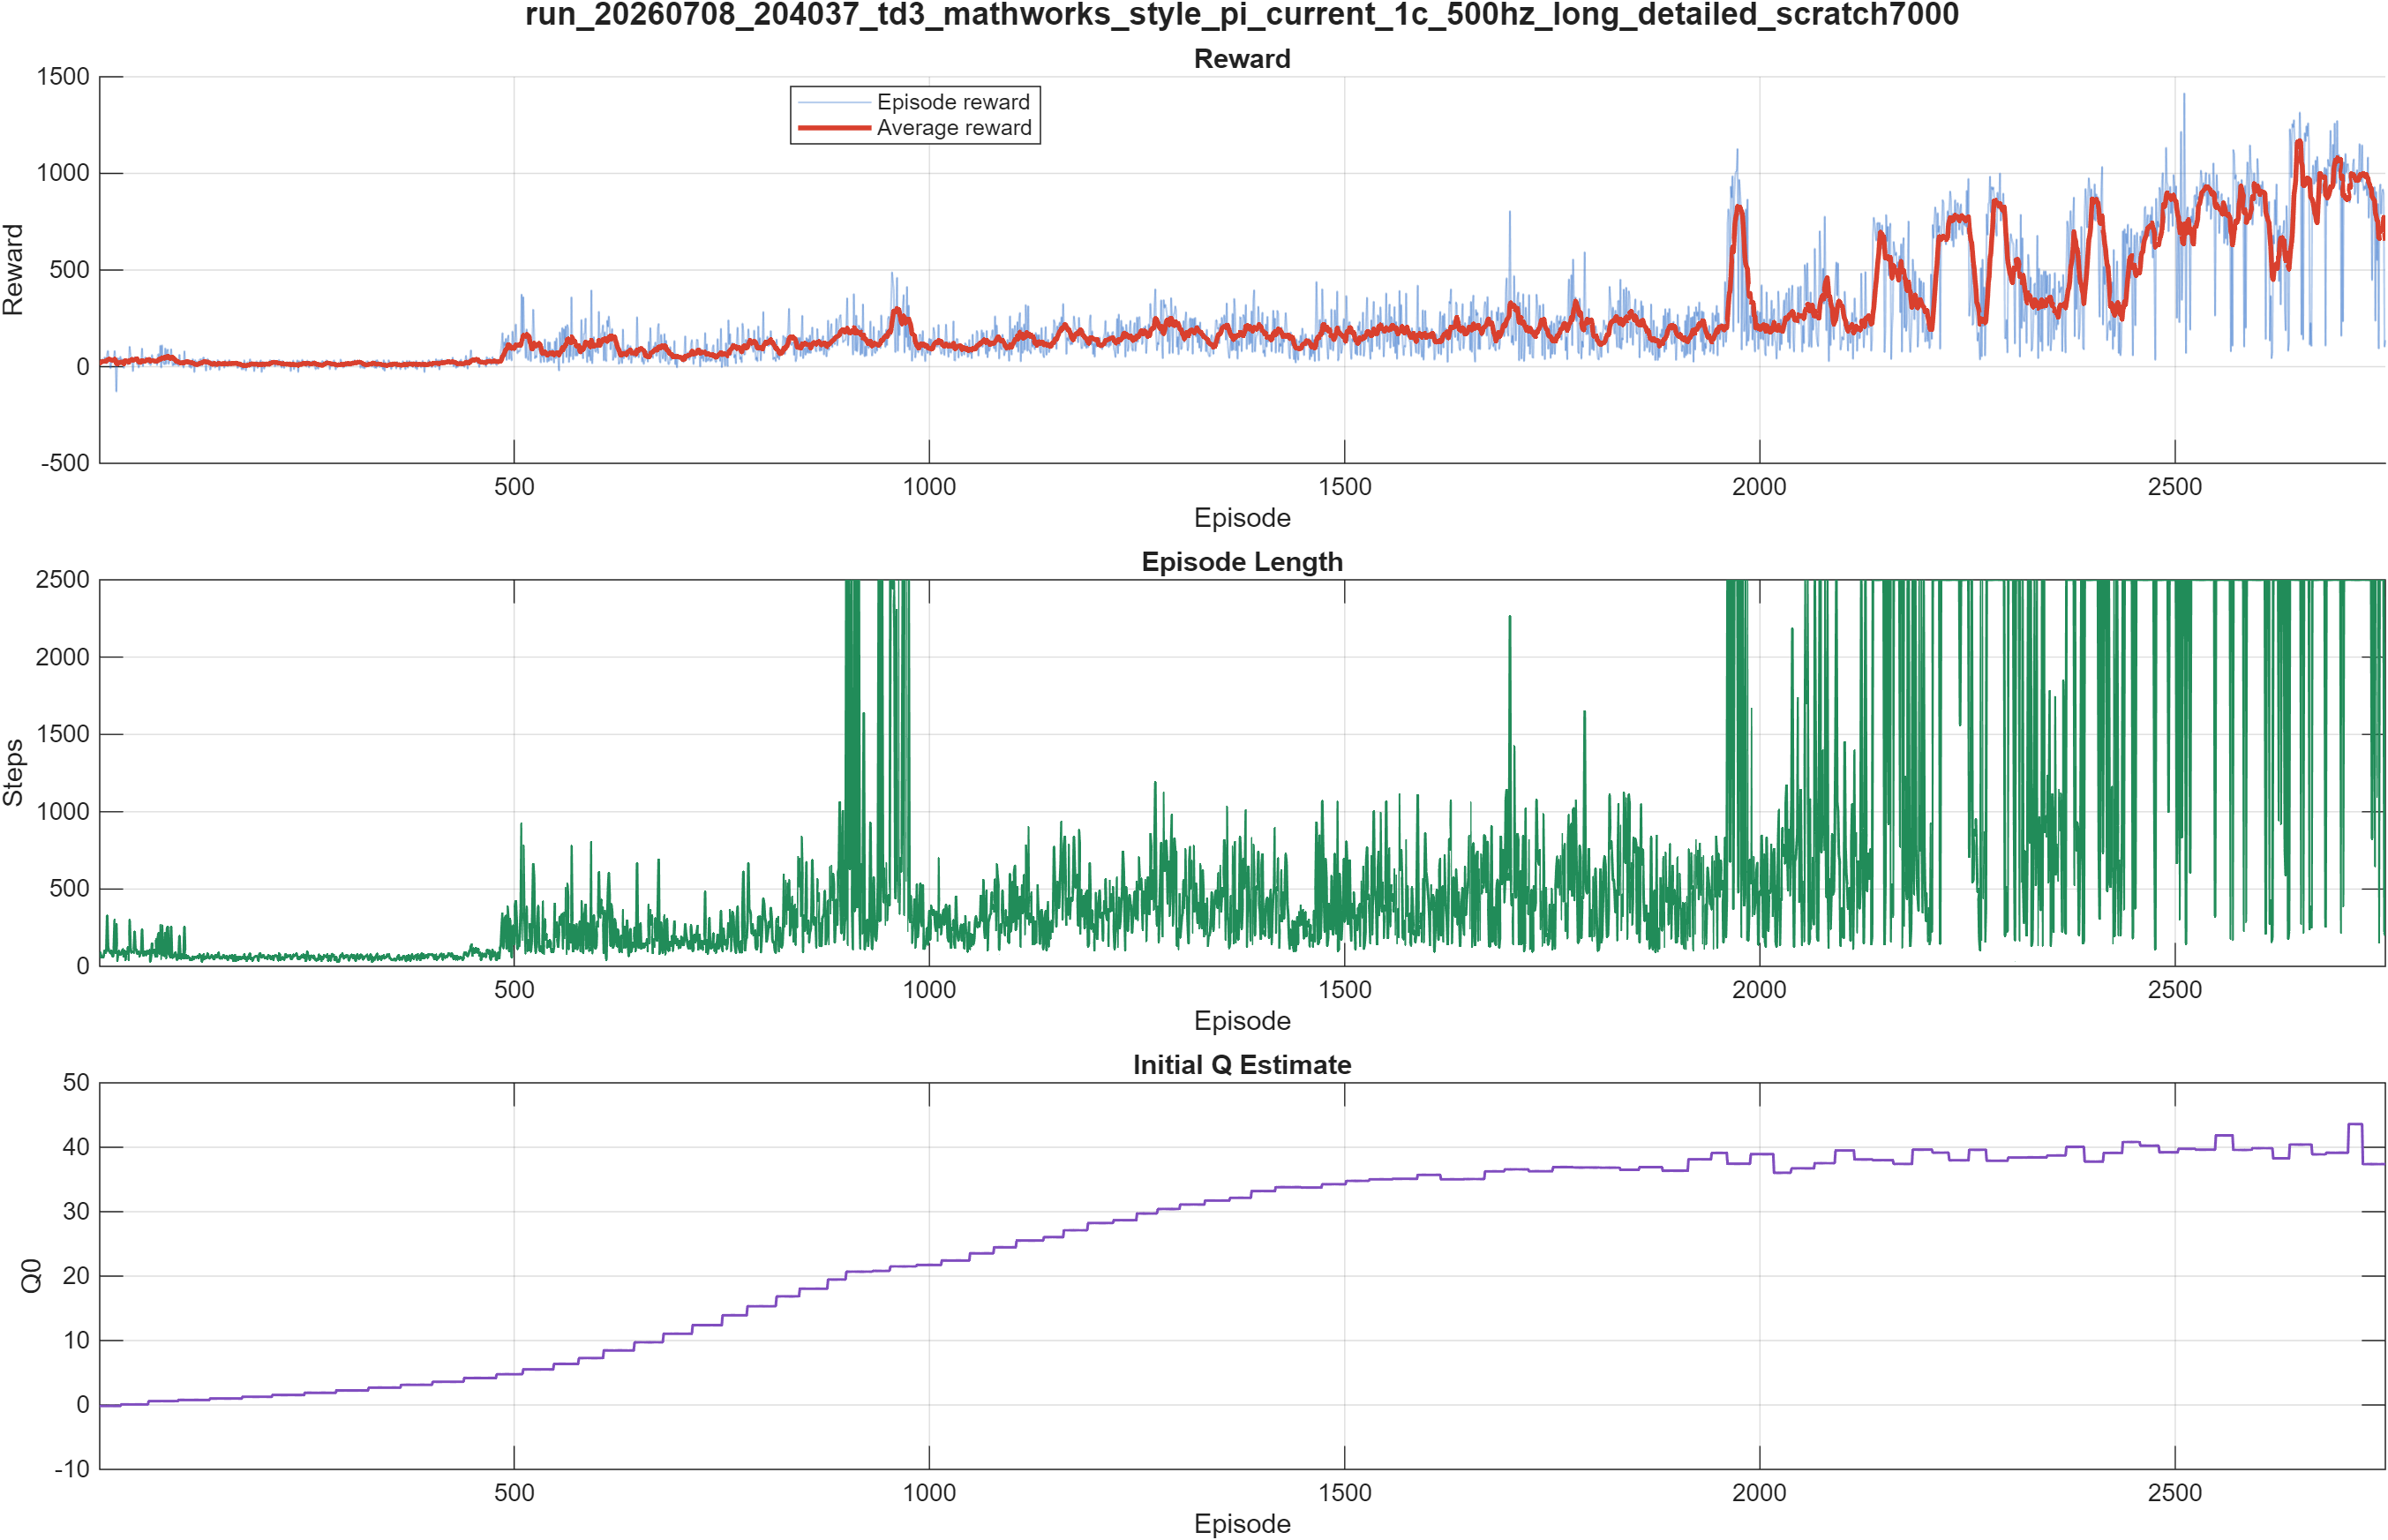

The file beside this chart, header and first rows:
Episode, EpisodeReward, EpisodeSteps, AverageReward, StepCount, EpisodeQ0
1, 19.82, 94, 19.82, 94, -0.15
2, 19.27, 82, 19.55, 176, -0.15
3, 29.79, 58, 22.96, 234, -0.15
4, 37.99, 64, 26.72, 298, -0.15
5, 24.65, 58, 26.31, 356, -0.15
6, 23.98, 70, 25.92, 426, -0.15
7, 48.36, 101, 29.12, 527, -0.15
8, 36.03, 86, 29.99, 613, -0.15
9, 16.93, 101, 28.54, 714, -0.15
10, 65.28, 327, 32.21, 1041, -0.15
11, 81.33, 126, 38.36, 1167, -0.15
12, 28.39, 102, 39.27, 1269, -0.15
13, 30.49, 96, 39.34, 1365, -0.15
14, -7.5, 85, 34.79, 1450, -0.15
15, 19.51, 100, 34.28, 1550, -0.15
16, 23.09, 72, 34.19, 1622, -0.15
17, 27.76, 63, 32.13, 1685, -0.15
18, 45.15, 113, 33.05, 1798, -0.15
19, 81.12, 299, 39.46, 2097, -0.15
20, 33.75, 87, 36.31, 2184, -0.15
21, -128.1, 271, 15.37, 2455, -0.15
22, 16.42, 38, 14.17, 2493, -0.15
23, 44.23, 79, 15.54, 2572, -0.15
24, 36.82, 99, 19.98, 2671, -0.15
25, 35.7, 77, 21.59, 2748, -0.15
26, 51.53, 76, 24.44, 2824, -0.15
27, 13.35, 82, 23, 2906, 0.09
28, 39.66, 101, 22.45, 3007, 0.09
29, 39.59, 110, 18.29, 3117, 0.09
30, -6.11, 64, 14.31, 3181, 0.09
31, 31.69, 101, 30.29, 3282, 0.09
32, 21.64, 42, 30.81, 3324, 0.09
33, 35.24, 94, 29.91, 3418, 0.09
34, 24.44, 84, 28.67, 3502, 0.09
35, 11.17, 122, 26.22, 3624, 0.09
36, 17.03, 40, 22.77, 3664, 0.09
37, 102.9, 298, 31.72, 3962, 0.09
38, 67.96, 121, 34.55, 4083, 0.09
39, 36.23, 90, 34.22, 4173, 0.09
40, 36.6, 91, 38.49, 4264, 0.09
41, -23, 96, 33.02, 4360, 0.09
42, 30.44, 89, 33.9, 4449, 0.09
43, 49.47, 223, 35.32, 4672, 0.09
44, 43.55, 111, 37.23, 4783, 0.09
45, 46.31, 108, 40.75, 4891, 0.09
46, 13, 84, 40.34, 4975, 0.09
47, 20.61, 80, 32.12, 5055, 0.09
48, -4.43, 97, 24.88, 5152, 0.09
49, 16.32, 65, 22.89, 5217, 0.09
50, 20.04, 87, 21.23, 5304, 0.09
51, 33.47, 88, 26.88, 5392, 0.09
52, 93.71, 238, 33.2, 5630, 0.09
53, 2.82, 74, 28.54, 5704, 0.09
54, 33.49, 69, 27.53, 5773, 0.09
55, 38.08, 94, 26.71, 5867, 0.09
56, 48.9, 94, 30.3, 5961, 0.09
57, 32.39, 73, 31.48, 6034, 0.09
58, 34.12, 99, 35.33, 6133, 0.09
59, 39.23, 85, 37.62, 6218, 0.09
60, 15.56, 83, 37.18, 6301, 0.6
... 2,693 more rows
